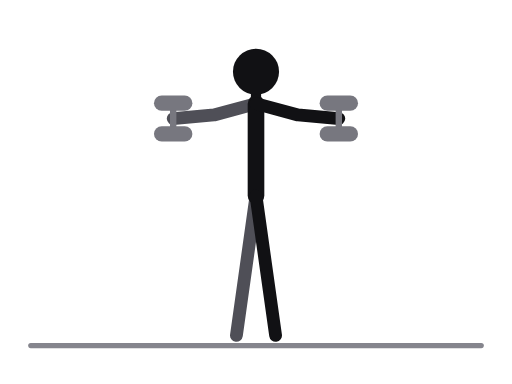
t = 0.00 s
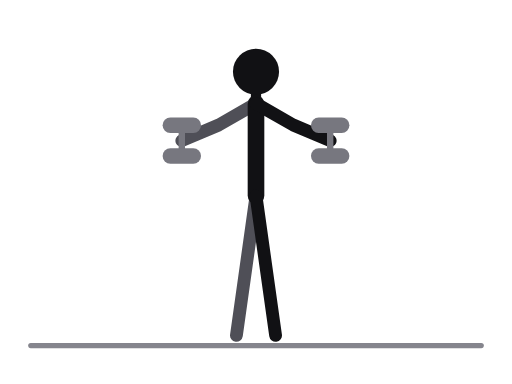
t = 0.31 s
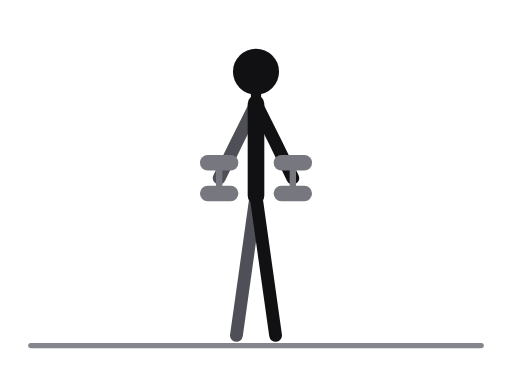
t = 0.69 s
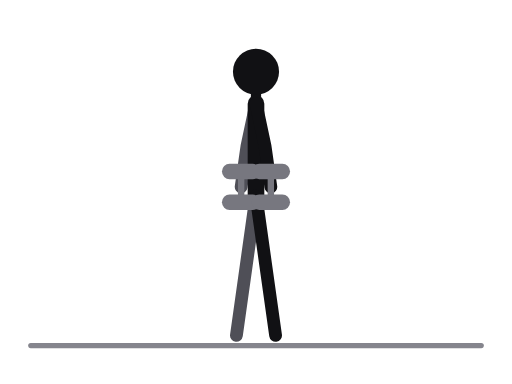
t = 1.00 s
t = 1.31 s: frame unchanged from t = 0.69 s, image omitted
t = 1.69 s: frame unchanged from t = 0.31 s, image omitted

The animated SVG that drew these frames (rendered in a browser with its animation timeline set to each time). Animation: 26 SMIL elements (animate=26); one cycle of 2.00 s, repeats indefinitely.

<svg xmlns="http://www.w3.org/2000/svg" viewBox="0 0 400 300" role="img" aria-label="Lateral raise, dumbbells, standing"><title>Lateral raise, dumbbells, standing</title><style>.ill-s-near{stroke:var(--ill-near,#111114)}.ill-f-near{fill:var(--ill-near,#111114)}.ill-s-far{stroke:var(--ill-far,#4F4F57)}.ill-f-far{fill:var(--ill-far,#4F4F57)}.ill-s-prop{stroke:var(--ill-prop,#85858D)}.ill-f-prop{fill:var(--ill-prop,#85858D)}.ill-s-floor{stroke:var(--ill-floor,#85858D)}.ill-f-floor{fill:var(--ill-floor,#85858D)}.ill-s-iron{stroke:var(--ill-iron,#77777F)}.ill-f-iron{fill:var(--ill-iron,#77777F)}.ill-s-ironin{stroke:var(--ill-ironin,#E6E6EA)}.ill-f-ironin{fill:var(--ill-ironin,#E6E6EA)}.ill-s-arrow{stroke:var(--ill-arrow,#008F45)}.ill-f-arrow{fill:var(--ill-arrow,#008F45)}@media (prefers-color-scheme:dark){svg{--ill-near:#F5F5F7;--ill-far:#BEBEC5;--ill-prop:#8E8E96;--ill-floor:#8E8E96;--ill-iron:#9E9EA6;--ill-ironin:#2A2A30;--ill-arrow:#3DFF8F;}}</style><g stroke-linecap="round" stroke-linejoin="round"><line class="ill-s-floor" x1="24" y1="270" x2="376" y2="270" stroke-width="4"/><polyline class="ill-s-far" points="200,153 192.5,206.5 184.7,262" fill="none" stroke-width="10"/><polyline class="ill-s-far" points="200,81 167.2,89.8 135.3,92.6" fill="none" stroke-width="10"><animate attributeName="points" values="200,81 167.2,89.8 135.3,92.6;200,81 169,95 138.3,104;200,81 176.6,105.7 153.4,127.7;200,81 187.7,112.7 177.1,142.9;200,81 192.9,114.3 188.4,146;200,81 187.7,112.7 177.1,142.9;200,81 176.6,105.7 153.4,127.7;200,81 169,95 138.3,104;200,81 167.2,89.8 135.3,92.6" keyTimes="0;0.125;0.25;0.375;0.5;0.625;0.75;0.875;1" dur="2.0s" repeatCount="indefinite"/></polyline><line class="ill-s-near" x1="200" y1="81" x2="200" y2="153" stroke-width="13"/><line class="ill-s-near" x1="200" y1="81" x2="200" y2="56" stroke-width="8"/><polyline class="ill-s-near" points="200,153 207.5,206.5 215.3,262" fill="none" stroke-width="10"/><polyline class="ill-s-near" points="200,81 232.8,89.8 264.7,92.6" fill="none" stroke-width="10"><animate attributeName="points" values="200,81 232.8,89.8 264.7,92.6;200,81 231,95 261.7,104;200,81 223.4,105.7 246.6,127.7;200,81 212.3,112.7 222.9,142.9;200,81 207.1,114.3 211.6,146;200,81 212.3,112.7 222.9,142.9;200,81 223.4,105.7 246.6,127.7;200,81 231,95 261.7,104;200,81 232.8,89.8 264.7,92.6" keyTimes="0;0.125;0.25;0.375;0.5;0.625;0.75;0.875;1" dur="2.0s" repeatCount="indefinite"/></polyline><circle class="ill-f-near" cx="200" cy="56" r="18"/><line class="ill-s-iron" x1="135.3" y1="80.6" x2="135.3" y2="104.6" stroke-width="5"><animate attributeName="x1" values="135.3;138.3;153.4;177.1;188.4;177.1;153.4;138.3;135.3" keyTimes="0;0.125;0.25;0.375;0.5;0.625;0.75;0.875;1" dur="2.0s" repeatCount="indefinite"/><animate attributeName="y1" values="80.6;92;115.7;130.9;134;130.9;115.7;92;80.6" keyTimes="0;0.125;0.25;0.375;0.5;0.625;0.75;0.875;1" dur="2.0s" repeatCount="indefinite"/><animate attributeName="x2" values="135.3;138.3;153.4;177.1;188.4;177.1;153.4;138.3;135.3" keyTimes="0;0.125;0.25;0.375;0.5;0.625;0.75;0.875;1" dur="2.0s" repeatCount="indefinite"/><animate attributeName="y2" values="104.6;116;139.7;154.9;158;154.9;139.7;116;104.6" keyTimes="0;0.125;0.25;0.375;0.5;0.625;0.75;0.875;1" dur="2.0s" repeatCount="indefinite"/></line><line class="ill-s-iron" x1="126.3" y1="80.6" x2="144.3" y2="80.6" stroke-width="12"><animate attributeName="x1" values="126.3;129.3;144.4;168.1;179.4;168.1;144.4;129.3;126.3" keyTimes="0;0.125;0.25;0.375;0.5;0.625;0.75;0.875;1" dur="2.0s" repeatCount="indefinite"/><animate attributeName="y1" values="80.6;92;115.7;130.9;134;130.9;115.7;92;80.6" keyTimes="0;0.125;0.25;0.375;0.5;0.625;0.75;0.875;1" dur="2.0s" repeatCount="indefinite"/><animate attributeName="x2" values="144.3;147.3;162.4;186.1;197.4;186.1;162.4;147.3;144.3" keyTimes="0;0.125;0.25;0.375;0.5;0.625;0.75;0.875;1" dur="2.0s" repeatCount="indefinite"/><animate attributeName="y2" values="80.6;92;115.7;130.9;134;130.9;115.7;92;80.6" keyTimes="0;0.125;0.25;0.375;0.5;0.625;0.75;0.875;1" dur="2.0s" repeatCount="indefinite"/></line><line class="ill-s-iron" x1="126.3" y1="104.6" x2="144.3" y2="104.6" stroke-width="12"><animate attributeName="x1" values="126.3;129.3;144.4;168.1;179.4;168.1;144.4;129.3;126.3" keyTimes="0;0.125;0.25;0.375;0.5;0.625;0.75;0.875;1" dur="2.0s" repeatCount="indefinite"/><animate attributeName="y1" values="104.6;116;139.7;154.9;158;154.9;139.7;116;104.6" keyTimes="0;0.125;0.25;0.375;0.5;0.625;0.75;0.875;1" dur="2.0s" repeatCount="indefinite"/><animate attributeName="x2" values="144.3;147.3;162.4;186.1;197.4;186.1;162.4;147.3;144.3" keyTimes="0;0.125;0.25;0.375;0.5;0.625;0.75;0.875;1" dur="2.0s" repeatCount="indefinite"/><animate attributeName="y2" values="104.6;116;139.7;154.9;158;154.9;139.7;116;104.6" keyTimes="0;0.125;0.25;0.375;0.5;0.625;0.75;0.875;1" dur="2.0s" repeatCount="indefinite"/></line><line class="ill-s-iron" x1="264.7" y1="80.6" x2="264.7" y2="104.6" stroke-width="5"><animate attributeName="x1" values="264.7;261.7;246.6;222.9;211.6;222.9;246.6;261.7;264.7" keyTimes="0;0.125;0.25;0.375;0.5;0.625;0.75;0.875;1" dur="2.0s" repeatCount="indefinite"/><animate attributeName="y1" values="80.6;92;115.7;130.9;134;130.9;115.7;92;80.6" keyTimes="0;0.125;0.25;0.375;0.5;0.625;0.75;0.875;1" dur="2.0s" repeatCount="indefinite"/><animate attributeName="x2" values="264.7;261.7;246.6;222.9;211.6;222.9;246.6;261.7;264.7" keyTimes="0;0.125;0.25;0.375;0.5;0.625;0.75;0.875;1" dur="2.0s" repeatCount="indefinite"/><animate attributeName="y2" values="104.6;116;139.7;154.9;158;154.9;139.7;116;104.6" keyTimes="0;0.125;0.25;0.375;0.5;0.625;0.75;0.875;1" dur="2.0s" repeatCount="indefinite"/></line><line class="ill-s-iron" x1="255.7" y1="80.6" x2="273.7" y2="80.6" stroke-width="12"><animate attributeName="x1" values="255.7;252.7;237.6;213.9;202.6;213.9;237.6;252.7;255.7" keyTimes="0;0.125;0.25;0.375;0.5;0.625;0.75;0.875;1" dur="2.0s" repeatCount="indefinite"/><animate attributeName="y1" values="80.6;92;115.7;130.9;134;130.9;115.7;92;80.6" keyTimes="0;0.125;0.25;0.375;0.5;0.625;0.75;0.875;1" dur="2.0s" repeatCount="indefinite"/><animate attributeName="x2" values="273.7;270.7;255.6;231.9;220.6;231.9;255.6;270.7;273.7" keyTimes="0;0.125;0.25;0.375;0.5;0.625;0.75;0.875;1" dur="2.0s" repeatCount="indefinite"/><animate attributeName="y2" values="80.6;92;115.7;130.9;134;130.9;115.7;92;80.6" keyTimes="0;0.125;0.25;0.375;0.5;0.625;0.75;0.875;1" dur="2.0s" repeatCount="indefinite"/></line><line class="ill-s-iron" x1="255.7" y1="104.6" x2="273.7" y2="104.6" stroke-width="12"><animate attributeName="x1" values="255.7;252.7;237.6;213.9;202.6;213.9;237.6;252.7;255.7" keyTimes="0;0.125;0.25;0.375;0.5;0.625;0.75;0.875;1" dur="2.0s" repeatCount="indefinite"/><animate attributeName="y1" values="104.6;116;139.7;154.9;158;154.9;139.7;116;104.6" keyTimes="0;0.125;0.25;0.375;0.5;0.625;0.75;0.875;1" dur="2.0s" repeatCount="indefinite"/><animate attributeName="x2" values="273.7;270.7;255.6;231.9;220.6;231.9;255.6;270.7;273.7" keyTimes="0;0.125;0.25;0.375;0.5;0.625;0.75;0.875;1" dur="2.0s" repeatCount="indefinite"/><animate attributeName="y2" values="104.6;116;139.7;154.9;158;154.9;139.7;116;104.6" keyTimes="0;0.125;0.25;0.375;0.5;0.625;0.75;0.875;1" dur="2.0s" repeatCount="indefinite"/></line></g></svg>
